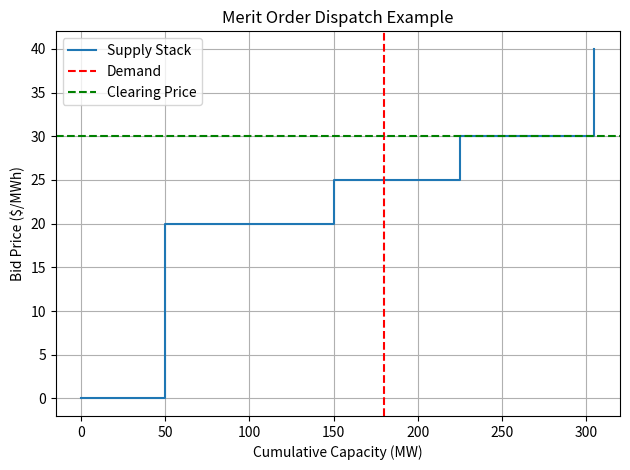

The script that saved this image:
"""
Merit Order Dispatch Demo
Author: Your Name
Description:
  Simple Python script to stack generator bids, meet demand,
  and find market clearing price.
"""

import pandas as pd
import matplotlib.pyplot as plt

# 1️⃣ Example bid data: each generator's capacity and bid price
data = {
    'Generator': ['Gen A', 'Gen B', 'Gen C', 'Gen D'],
    'Capacity_MW': [50, 100, 75, 80],
    'Bid_Price_per_MWh': [20, 25, 30, 40]
}

df = pd.DataFrame(data)

# 2️⃣ Sort by bid price (merit order)
df_sorted = df.sort_values(by='Bid_Price_per_MWh').reset_index(drop=True)

# 3️⃣ Calculate cumulative capacity
df_sorted['Cumulative_Capacity'] = df_sorted['Capacity_MW'].cumsum()

# 4️⃣ Set demand
demand = 180  # MW

# 5️⃣ Find marginal generator (sets market price)
marginal_row = df_sorted[df_sorted['Cumulative_Capacity'] >= demand].iloc[0]
market_clearing_price = marginal_row['Bid_Price_per_MWh']

print("=== Merit Order Dispatch ===")
print(df_sorted)
print(f"\nDemand: {demand} MW")
print(f"Market Clearing Price: ${market_clearing_price} per MWh")

# 6️⃣ Plot supply stack
plt.step(
    [0] + df_sorted['Cumulative_Capacity'].tolist(),
    [0] + df_sorted['Bid_Price_per_MWh'].tolist(),
    where='post',
    label='Supply Stack'
)
plt.axvline(x=demand, color='red', linestyle='--', label='Demand')
plt.axhline(y=market_clearing_price, color='green', linestyle='--', label='Clearing Price')

plt.xlabel('Cumulative Capacity (MW)')
plt.ylabel('Bid Price ($/MWh)')
plt.title('Merit Order Dispatch Example')
plt.legend()
plt.grid(True)
plt.tight_layout()
plt.show()
